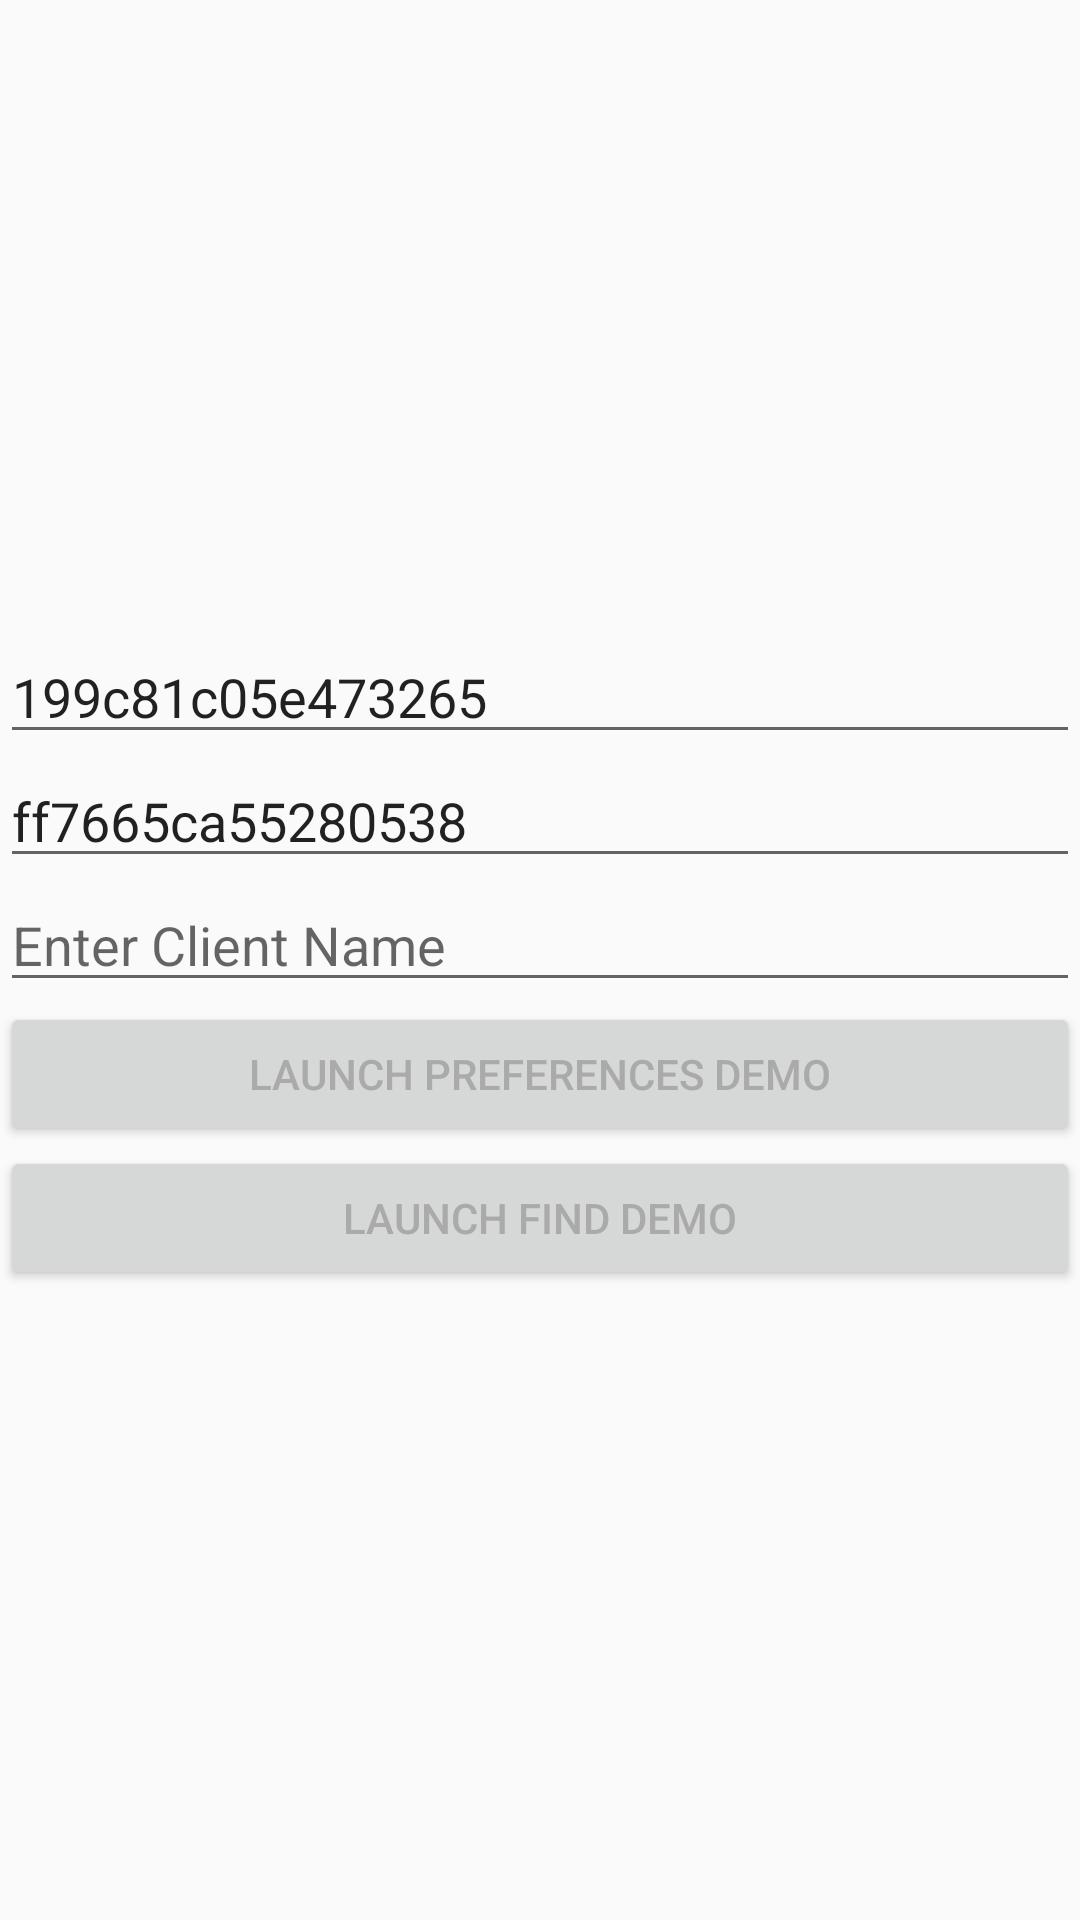

Write the Android layout XML for this screen, with the resource values it uses.
<!-- AndroidManifest.xml: application theme AppTheme -->
<!-- res/layout/activity_demo_launcher.xml -->
<?xml version="1.0" encoding="utf-8"?>
<LinearLayout xmlns:android="http://schemas.android.com/apk/res/android"
    android:layout_width="match_parent"
    android:layout_height="match_parent"
    android:layout_margin="@dimen/margin.standard"
    android:gravity="center"
    android:orientation="vertical">

    <EditText
        android:id="@+id/apiKeyEditText"
        android:layout_width="match_parent"
        android:layout_height="wrap_content"
        android:imeOptions="actionNext"
        android:singleLine="true"
        android:text="199c81c05e473265"
        android:hint="@string/launcher.apiKeyHint"/>

    <EditText
        android:id="@+id/clientKeyEditText"
        android:layout_width="match_parent"
        android:layout_height="wrap_content"
        android:imeOptions="actionNext"
        android:singleLine="true"
        android:text="ff7665ca55280538"
        android:hint="@string/launcher.clientKeyHint"/>

    <EditText
        android:id="@+id/clientNameEditText"
        android:layout_width="match_parent"
        android:layout_height="wrap_content"
        android:imeOptions="actionNext"
        android:singleLine="true"
        android:hint="@string/launcher.clientNameHint"/>

    <Button
        android:id="@+id/preferencesDemoButton"
        android:layout_width="match_parent"
        android:layout_height="wrap_content"
        android:text="@string/launcher.preferences_button" />

    <Button
        android:id="@+id/findDemoButton"
        android:layout_width="match_parent"
        android:layout_height="wrap_content"
        android:text="@string/launcher.find_button" />

</LinearLayout>
<!-- resources referenced by this layout -->
<resources>
  <dimen name="margin.standard">16dp</dimen>
  <string name="launcher.apiKeyHint">API Key</string>
  <string name="launcher.clientKeyHint"> API Client Key</string>
  <string name="launcher.clientNameHint">Enter Client Name</string>
  <string name="launcher.find_button">Launch Find Demo</string>
  <string name="launcher.preferences_button">Launch Preferences Demo</string>
  <style name="AppTheme" parent="Theme.AppCompat.Light.DarkActionBar">
          <item name="colorPrimary">@color/Primary.Dark.Main</item>
          <item name="colorPrimaryDark">@color/Primary.Dark.Sub</item>
          <item name="colorAccent">@color/Accent</item>
          <item name="android:textColor">@color/Text.Light</item>
      </style>
  <color name="Primary.Dark.Main">#454545</color>
  <color name="Primary.Dark.Sub">#252525</color>
  <color name="Accent">#990101</color>
  <color name="Text.Light">#aaaaaa</color>
</resources>
